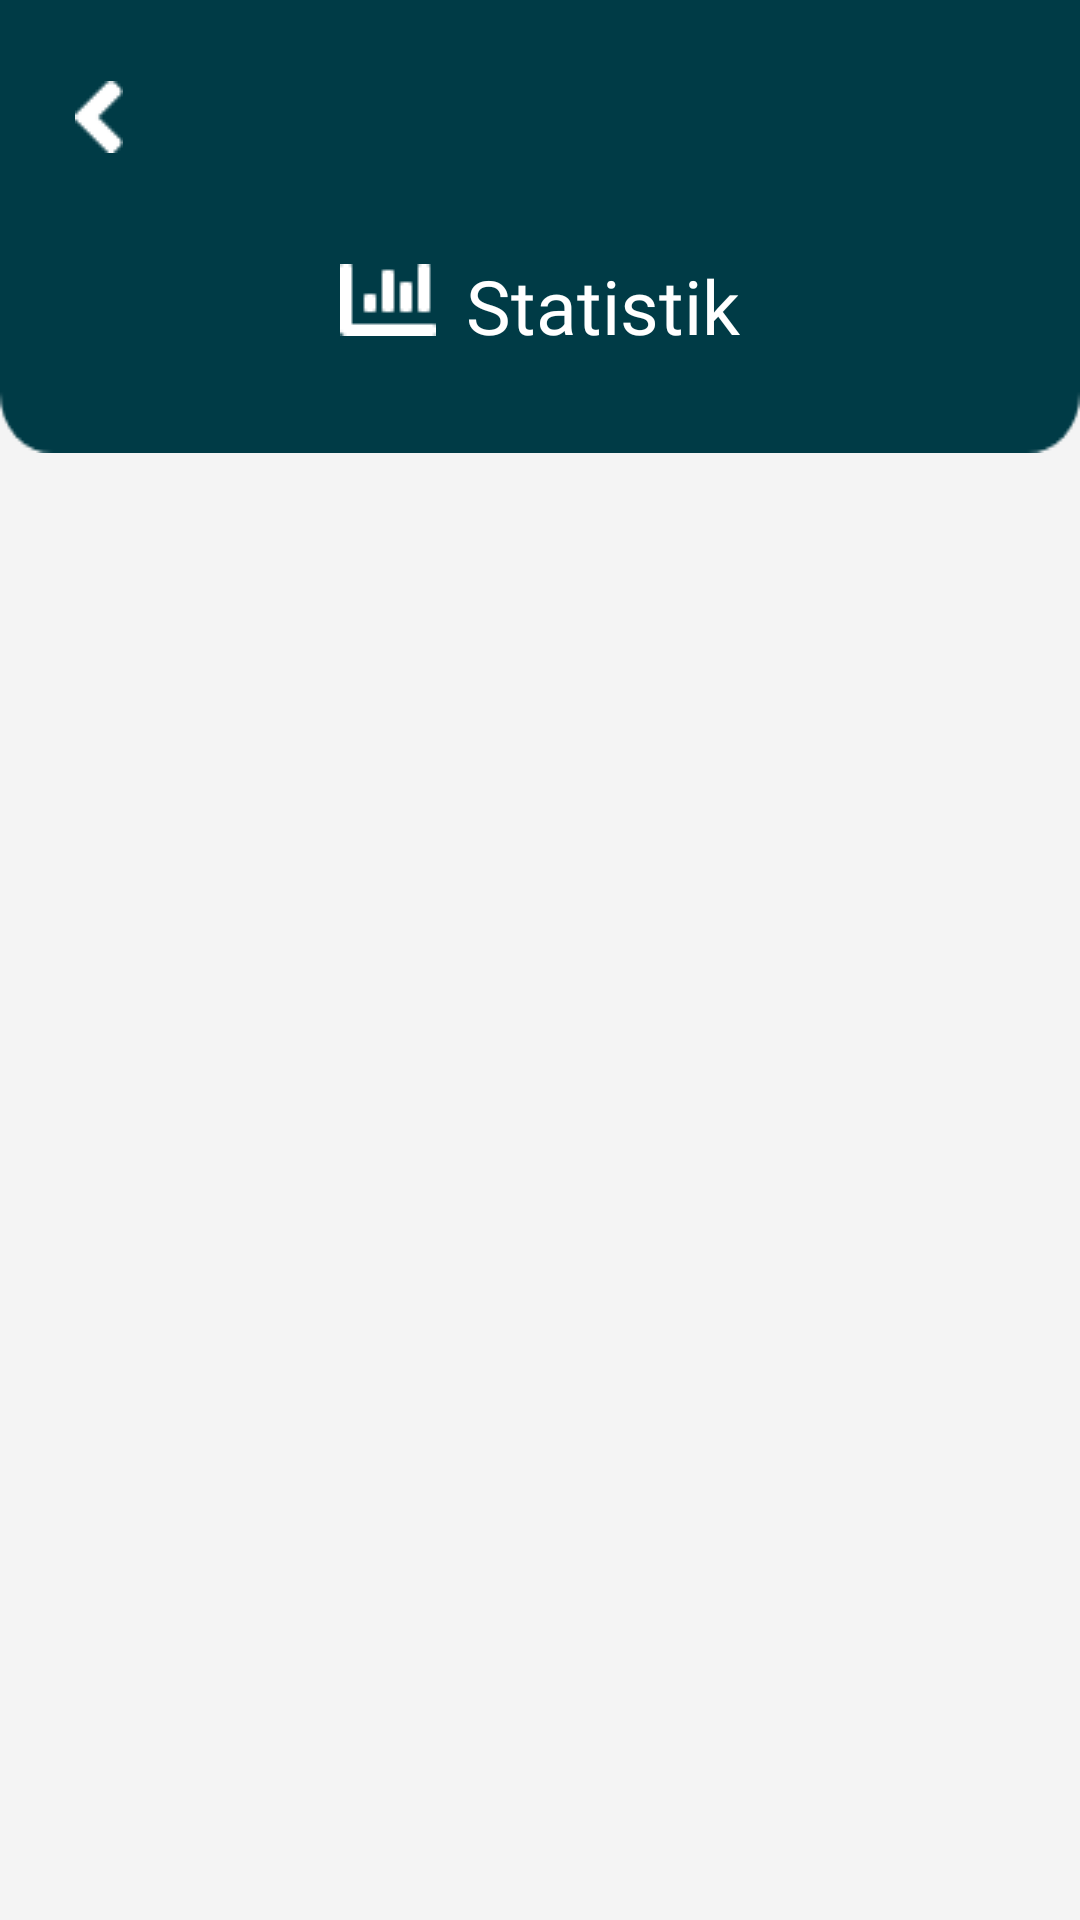

Here is an Android app screen rendered from its layout file. Give the layout XML and the strings, colors and styles it references.
<!-- AndroidManifest.xml: application theme AppTheme -->
<!-- res/layout/activity_statistik.xml -->
<?xml version="1.0" encoding="utf-8"?>
<LinearLayout
    xmlns:android="http://schemas.android.com/apk/res/android"
    xmlns:tools="http://schemas.android.com/tools"
    android:layout_width="match_parent"
    android:layout_height="match_parent"
    android:orientation="vertical"
    android:background="@color/white2"
    tools:context=".StatistikActivity">

    <RelativeLayout
        android:layout_width="match_parent"
        android:layout_height="wrap_content"
        android:background="@drawable/rectangle3">

        <ImageView
            android:id="@+id/imageViewBtnLeft"
            android:layout_width="wrap_content"
            android:layout_height="wrap_content"
            android:src="@drawable/btnleft"
            android:layout_marginTop="27dp"
            android:layout_marginStart="25dp"
            android:contentDescription="@string/todo">

        </ImageView>

        <LinearLayout
            android:layout_width="wrap_content"
            android:layout_height="wrap_content"
            android:orientation="horizontal"
            android:layout_centerHorizontal="true"
            android:layout_marginTop="85dp"
            tools:ignore="RelativeOverlap,UseCompoundDrawables">

            <ImageView
                android:id="@+id/imageViewPengaturan"
                android:layout_width="wrap_content"
                android:layout_height="wrap_content"
                android:src="@drawable/chart_bar_white"
                android:layout_marginTop="3dp"
                android:layout_marginEnd="10dp"
                android:contentDescription="@string/todo">

            </ImageView>

            <TextView
                android:id="@+id/textViewPengaturan"
                android:layout_width="wrap_content"
                android:layout_height="wrap_content"
                android:fontFamily="@font/source_sans_pro_semibold"
                android:text="@string/statistik"
                android:textSize="25sp"
                android:textColor="@color/white">

            </TextView>

        </LinearLayout>

    </RelativeLayout>


</LinearLayout>
<!-- resources referenced by this layout -->
<resources>
  <color name="white">#FFFFFF</color>
  <color name="white2">#F4F4F4</color>
  <!-- drawable btnleft: png bitmap (drawable, 351 bytes) -->
  <!-- drawable chart_bar_white: png bitmap (drawable, 232 bytes) -->
  <!-- drawable rectangle3: png bitmap (drawable, 1985 bytes) -->
  <string name="statistik">Statistik</string>
  <string name="todo">TODO</string>
  <style name="AppTheme" parent="Theme.AppCompat.Light.NoActionBar">
          
          <item name="colorPrimary">@color/colorPrimary</item>
          <item name="colorPrimaryDark">@color/colorPrimaryDark</item>
          <item name="colorAccent">@color/colorAccent</item>
      </style>
  <color name="colorPrimary">#00464F</color>
  <color name="colorPrimaryDark">#003B46</color>
  <color name="colorAccent">#03DAC5</color>
</resources>
